Run: headless pygame with SDL's dummy video driver; simulated clock (each Clock.tick advances the game by its frame time, no real sleeping); random seed 0; keys injected as events and as key.get_pressed() state; mouse plan: one left click at the window centre at the start of phase 2, then a move to the lower-right quarter at the start of phase 3.
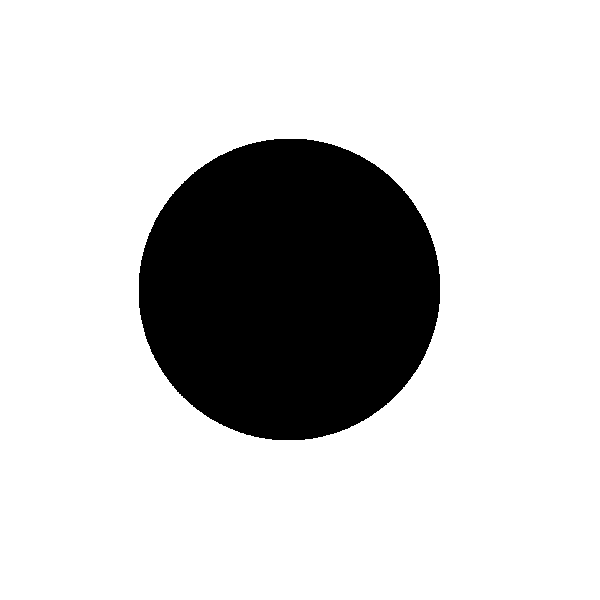
Frame 1 of 4 · flips 1–60 · no input
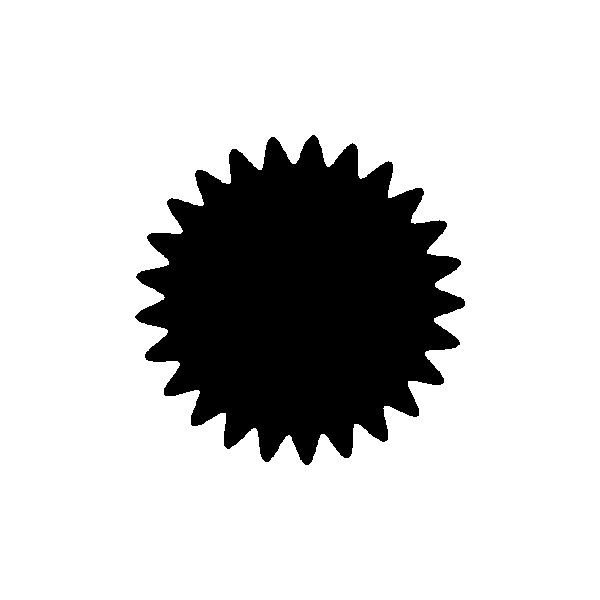
Frame 2 of 4 · flips 61–180 · clicked the window centre · tapped SPACE, RETURN · held RIGHT (→), D
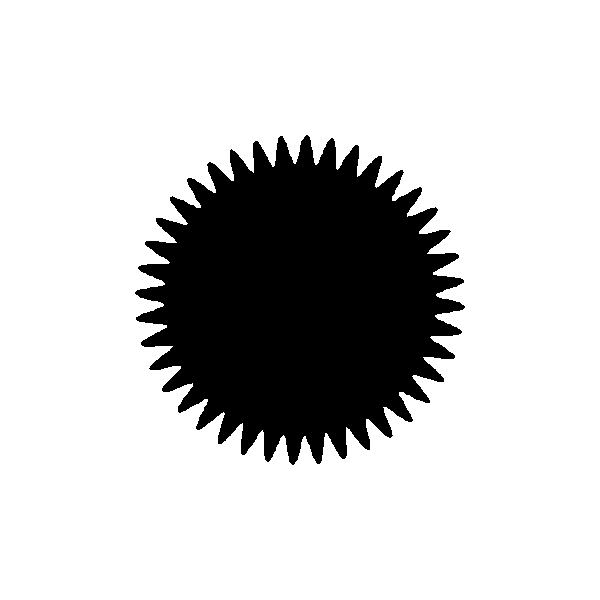
Frame 3 of 4 · flips 181–300 · moved the mouse to the lower-right quarter · held DOWN (↓), S
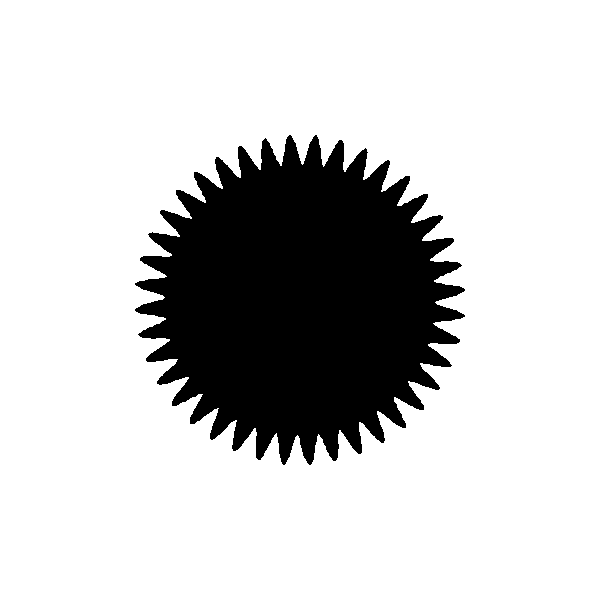
Frame 4 of 4 · flips 301–420 · held LEFT (←), A, UP (↑), W

The pygame program that drew these frames:

import pygame
from pygame.locals import *
import sys
from math import sin, cos, radians, pi, floor
from random import randint

pygame.init()
WIDTH = 600
HEIGHT = 600
window = pygame.display.set_mode((WIDTH, HEIGHT))
FPS = 60
clock = pygame.time.Clock()

WHITE = (255, 255, 255)
RED = (255, 0, 0)
BLACK = (0, 0, 0)
PINK = (255, 127, 127)
PURPLE = (204, 51, 204)
CYAN = (127, 127, 255)

class Blob:
    def __init__(self, r: int=150, numPoints: int=50, center: pygame.Vector2=None, color: tuple=BLACK) -> None:
        self.r = r
        self.numPoints = numPoints
        self.center = center or pygame.Vector2(WIDTH/2, HEIGHT/2)
        self.color = color
        self.m = 1
        self.speed = 1

    def draw(self, surface=window):
        points = []
        for i in range(self.numPoints+1):
            a = i/self.numPoints * 2 * pi
            r = self.r + sin(a * self.m + frame * self.speed) * 15

            x = self.center.x + r * cos(a)
            y = self.center.y + r * sin(a)
            points.append((x, y))

        pygame.draw.polygon(surface, self.color, points)

frame = 0
b = Blob(numPoints=1000)
minM = 1
maxM = 50
minSpeed = 1/15
maxSpeed = 5

while True:
    for event in pygame.event.get():
        if event.type == QUIT or (event.type == KEYUP and event.key == K_ESCAPE):
            pygame.quit()
            sys.exit()

    window.fill(WHITE)

    b.m = floor(pygame.mouse.get_pos()[0] / WIDTH * (maxM - minM) + minM)
    b.speed = pygame.mouse.get_pos()[1] / WIDTH * (maxSpeed - minSpeed) + minSpeed
    b.draw()

    pygame.display.update()
    frame += 1
    clock.tick(FPS)
